Labelled photos from "dataset", an image-classification folder in RUT-MIIT-Projects/dataset. The possible labels are: echinocactus, mimosa, monstera, orchid, rose.

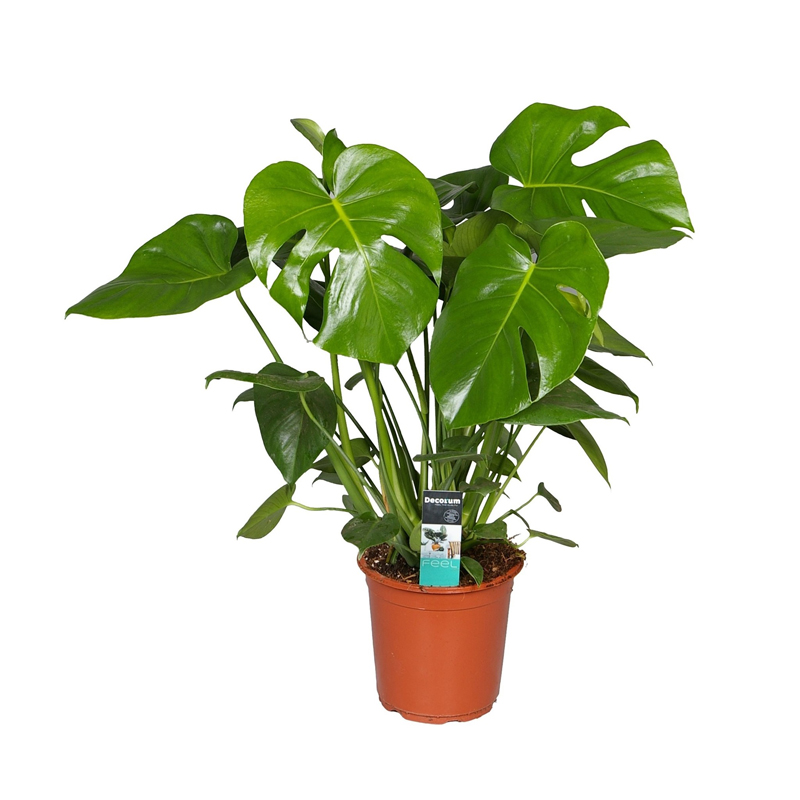
Label: monstera

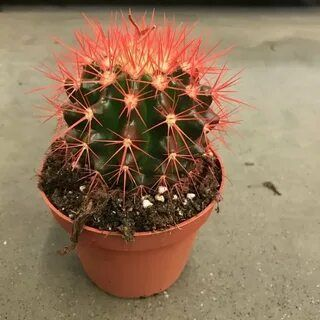
Label: echinocactus

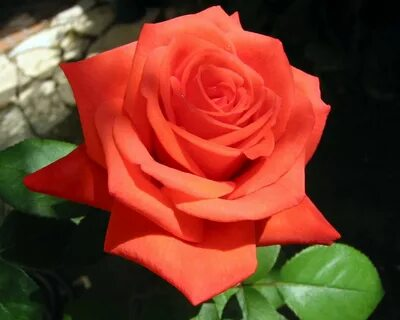
Label: rose

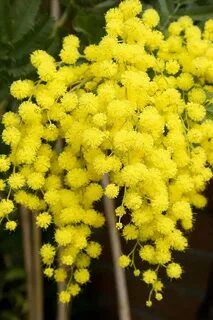
Label: mimosa

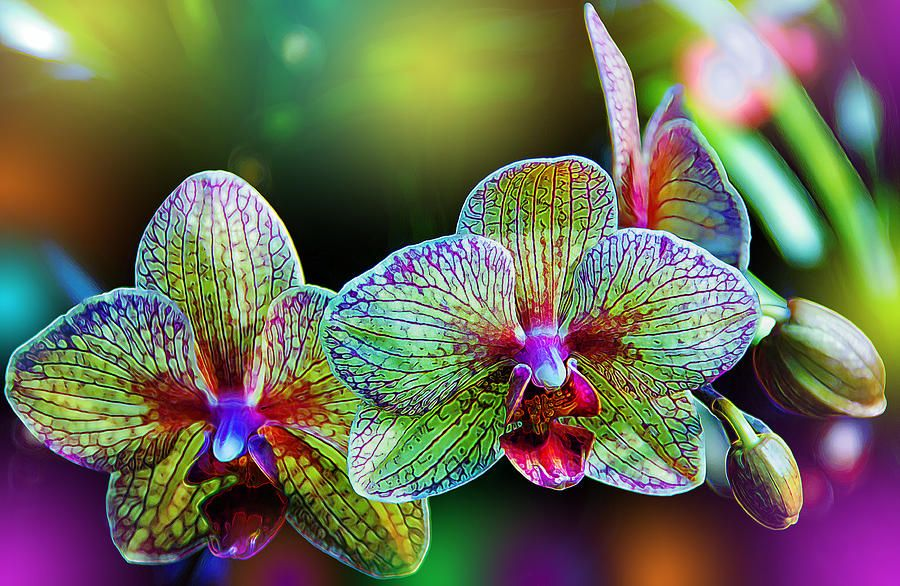
Label: orchid

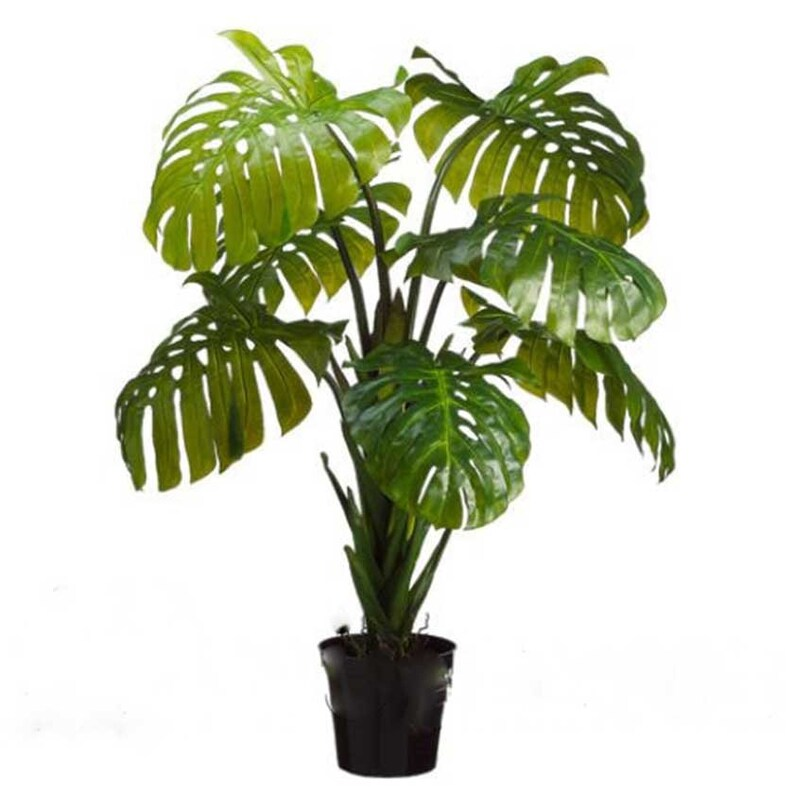
Label: monstera
